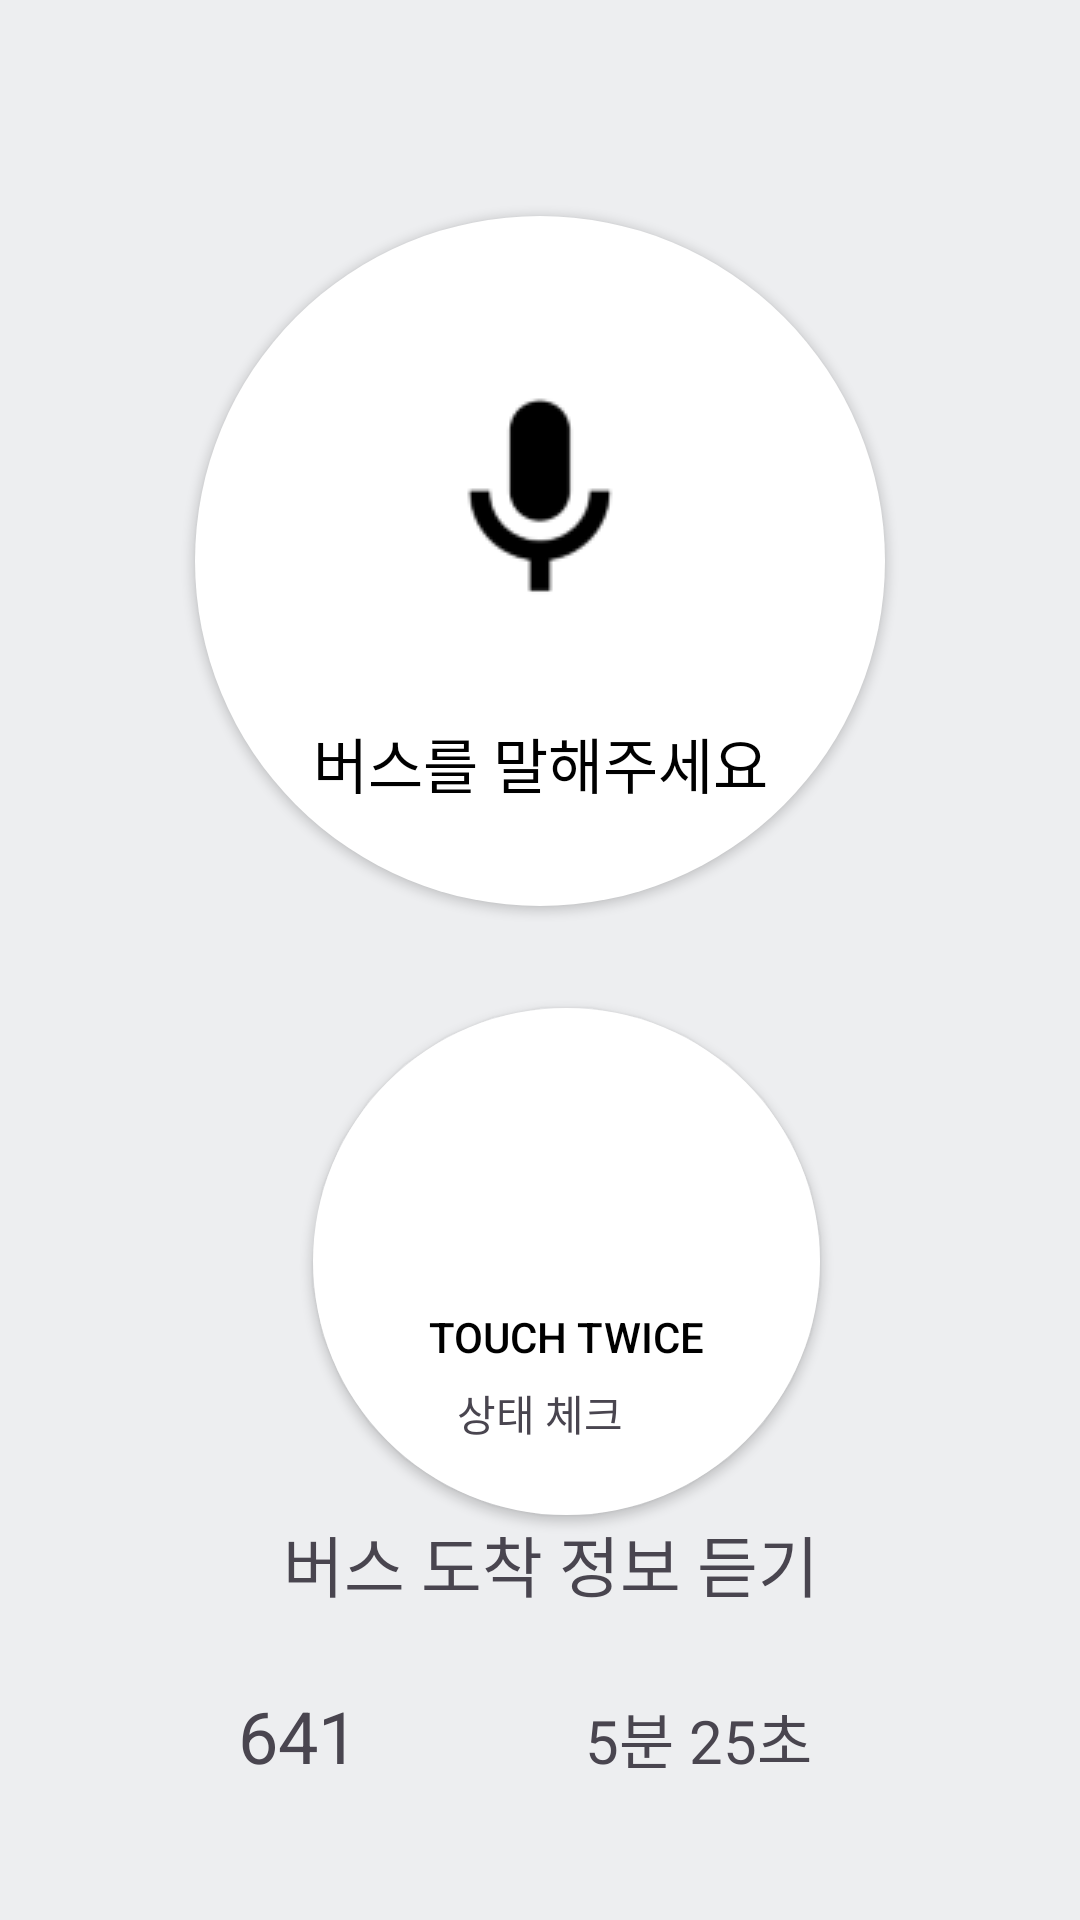

Layout XML and referenced resources for this Android screen:
<!-- AndroidManifest.xml: application theme Theme.example -->
<!-- res/layout/choose_bus.xml -->
<?xml version="1.0" encoding="utf-8"?>
<androidx.constraintlayout.widget.ConstraintLayout xmlns:android="http://schemas.android.com/apk/res/android"
    xmlns:app="http://schemas.android.com/apk/res-auto"
    xmlns:tools="http://schemas.android.com/tools"
    android:layout_width="match_parent"
    android:layout_height="match_parent"
    android:background="@color/back_color"
    tools:context=".ChooseBus">

    <Button
        android:id="@+id/btnSpeech"
        android:layout_width="wrap_content"
        android:layout_height="wrap_content"
        android:layout_centerHorizontal="true"
        android:layout_marginStart="65dp"
        android:layout_marginTop="72dp"
        android:layout_marginEnd="65dp"
        android:background="@drawable/button_round"
        android:drawableTop="@drawable/mic"
        android:paddingTop="55dp"
        android:text="버스를 말해주세요"
        android:textColor="@color/black"
        android:textSize="20dp"
        app:layout_constraintEnd_toEndOf="parent"
        app:layout_constraintHorizontal_bias="0.49"
        app:layout_constraintStart_toStartOf="parent"
        app:layout_constraintTop_toTopOf="parent" />

    <LinearLayout
        android:layout_width="wrap_content"
        android:layout_height="wrap_content"
        android:layout_gravity="center"
        android:layout_marginTop="316dp"
        android:background="@drawable/rounded_background_first"
        android:orientation="vertical"
        app:layout_constraintEnd_toEndOf="parent"
        app:layout_constraintHorizontal_bias="0.609"
        app:layout_constraintStart_toStartOf="parent"
        app:layout_constraintTop_toTopOf="parent">

        <Button
            android:id="@+id/btnListen"
            android:layout_width="wrap_content"
            android:layout_height="wrap_content"
            android:layout_centerInParent="true"
            android:layout_marginLeft="80dp"
            android:layout_marginTop="20dp"
            android:background="@drawable/button_listen"
            android:drawableTop="@drawable/ear"
            android:paddingTop="50dp"
            android:text="touch twice"
            android:textColor="@color/black"
            android:textSize="14dp"
            app:layout_constraintBottom_toBottomOf="@+id/textView"
            app:layout_constraintEnd_toEndOf="parent"
            app:layout_constraintStart_toStartOf="parent" />

        <TextView
            android:id="@+id/textView"
            android:layout_width="wrap_content"
            android:layout_height="wrap_content"
            android:layout_marginLeft="70dp"
            android:text="버스 도착 정보 듣기"
            android:textSize="22dp"
            app:layout_constraintLeft_toLeftOf="parent"
            app:layout_constraintRight_toRightOf="parent" />

        <LinearLayout
            android:layout_width="277dp"
            android:layout_height="85dp"
            android:layout_marginLeft="25dp"
            android:layout_marginBottom="15dp"
            android:background="@color/gray_btn_color"
            android:orientation="horizontal">

            <TextView
                android:id="@+id/textView3"
                android:layout_width="wrap_content"
                android:layout_height="wrap_content"
                android:layout_marginLeft="30dp"
                android:layout_marginTop="25dp"
                android:layout_weight="1"
                android:text="641"
                android:textSize="24dp" />

            <TextView
                android:id="@+id/textView4"
                android:layout_width="wrap_content"
                android:layout_height="wrap_content"
                android:layout_marginLeft="20dp"
                android:layout_marginTop="25dp"
                android:layout_weight="1"
                android:text="5분 25초"
                android:textSize="20dp" />
        </LinearLayout>

    </LinearLayout>

    <TextView
        android:id="@+id/tvState"
        android:layout_width="wrap_content"
        android:layout_height="wrap_content"
        android:text="상태 체크"
        app:layout_constraintBottom_toBottomOf="parent"
        app:layout_constraintEnd_toEndOf="parent"
        app:layout_constraintStart_toStartOf="parent"
        app:layout_constraintTop_toBottomOf="@+id/btnSpeech" />

</androidx.constraintlayout.widget.ConstraintLayout>
<!-- resources referenced by this layout -->
<resources>
  <color name="back_color">#EDEEF0</color>
  <color name="black">#FF000000</color>
  <!-- drawable button_listen (drawable) -->
  <?xml version="1.0" encoding="utf-8"?>
  <shape xmlns:android="http://schemas.android.com/apk/res/android"
      android:shape="oval">
      <solid android:color="@color/white" />
      <size
          android:width="169dp"
          android:height="169dp"/>
  </shape>
  <!-- drawable button_round (drawable) -->
  <?xml version="1.0" encoding="utf-8"?>
  <shape xmlns:android="http://schemas.android.com/apk/res/android"
      android:shape="oval">
      <solid android:color="@color/white" />
      <size
          android:width="230dp"
          android:height="230dp"/>
  </shape>
  <!-- drawable mic: png bitmap (drawable, 1239 bytes) -->
  <!-- drawable rounded_background_first (drawable) -->
  <shape xmlns:android="http://schemas.android.com/apk/res/android"
      android:shape="rectangle">
      <solid android:color="@color/gray_btn_color" />
      <corners android:radius="20dp" /> 
      <size
          android:height="324dp"
          android:width="320dp"/>
  </shape>
  <style name="Theme.example" parent="Base.Theme.example" />
  <color name="white">#FFFFFFFF</color>
  <style name="Base.Theme.example" parent="Theme.Material3.DayNight.NoActionBar">
          
          
      </style>
</resources>
